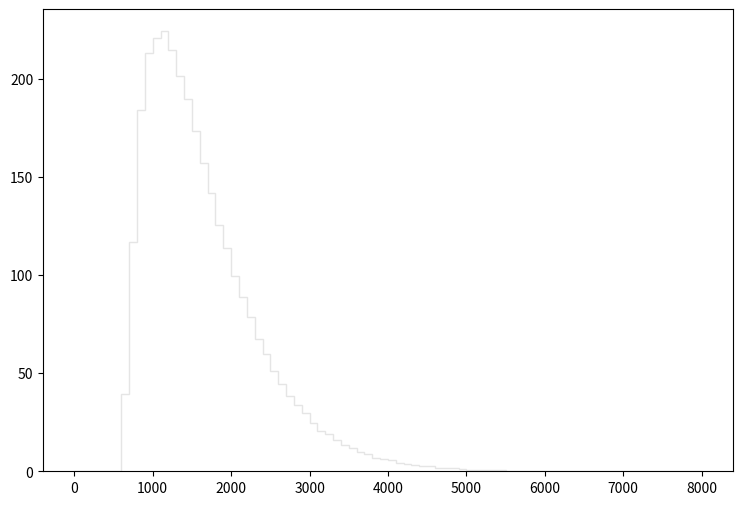

Write the Python code that produced this figure. (Note: this script raises an exception after producing the figure.)
def selection_15():

    # Library import
    import numpy
    import matplotlib
    import matplotlib.pyplot   as plt
    import matplotlib.gridspec as gridspec

    # Library version
    matplotlib_version = matplotlib.__version__
    numpy_version      = numpy.__version__

    # Histo binning
    xBinning = numpy.linspace(0.0,8000.0,81,endpoint=True)

    # Creating data sequence: middle of each bin
    xData = numpy.array([50.0,150.0,250.0,350.0,450.0,550.0,650.0,750.0,850.0,950.0,1050.0,1150.0,1250.0,1350.0,1450.0,1550.0,1650.0,1750.0,1850.0,1950.0,2050.0,2150.0,2250.0,2350.0,2450.0,2550.0,2650.0,2750.0,2850.0,2950.0,3050.0,3150.0,3250.0,3350.0,3450.0,3550.0,3650.0,3750.0,3850.0,3950.0,4050.0,4150.0,4250.0,4350.0,4450.0,4550.0,4650.0,4750.0,4850.0,4950.0,5050.0,5150.0,5250.0,5350.0,5450.0,5550.0,5650.0,5750.0,5850.0,5950.0,6050.0,6150.0,6250.0,6350.0,6450.0,6550.0,6650.0,6750.0,6850.0,6950.0,7050.0,7150.0,7250.0,7350.0,7450.0,7550.0,7650.0,7750.0,7850.0,7950.0])

    # Creating weights for histo: y16_TET_0
    y16_TET_0_weights = numpy.array([0.0,0.0,0.0,0.0,0.0,0.0,26.0230298503,88.6778613367,146.189511805,177.110112863,198.358346411,204.975441287,202.196543439,192.171151202,183.895957609,168.619969437,153.451381182,139.265397167,123.789759149,112.336563018,98.4883187404,88.3861565625,78.4068292895,67.1378630151,59.6456838163,50.7717656874,44.4464055851,38.0596355304,33.6533739422,29.4006372351,24.4416860748,20.7416539397,19.0374902593,15.85945772,13.4797725626,11.6988464416,9.74903845131,8.58222385478,6.95482561487,6.47888798339,5.51166173232,4.28343568333,3.79214556374,3.25479647981,2.84027030078,2.45645059797,1.65810471613,1.7502211448,1.6273982399,1.04399154164,0.79834648184,0.844404846177,0.690876665054,0.552701422043,0.429878817144,0.260997847909,0.383820452808,0.368467514695,0.276350636021,0.184233757348,0.168880969235,0.153528181123,0.122822529898,0.0460584543369,0.0460584543369,0.0153528181123,0.0153528181123,0.0153528181123,0.0460584543369,0.0,0.0307056362246,0.0,0.0,0.0153528181123,0.0153528181123,0.0153528181123,0.0307056362246,0.0,0.0,0.0])

    # Creating weights for histo: y16_TET_1
    y16_TET_1_weights = numpy.array([0.0,0.0,0.0,0.0,0.0,0.0,0.0456393479265,0.0911228234141,0.0,0.0,0.0454926886594,0.0,0.0,0.0,0.0,0.0,0.0,0.0,0.0,0.0,0.0,0.0,0.0,0.0,0.0,0.0,0.0,0.0,0.0,0.0,0.0,0.0,0.0,0.0,0.0,0.0,0.0,0.0,0.0,0.0,0.0,0.0,0.0,0.0,0.0,0.0,0.0,0.0,0.0,0.0,0.0,0.0,0.0,0.0,0.0,0.0,0.0,0.0,0.0,0.0,0.0,0.0,0.0,0.0,0.0,0.0,0.0,0.0,0.0,0.0,0.0,0.0,0.0,0.0,0.0,0.0,0.0,0.0,0.0,0.0])

    # Creating weights for histo: y16_TET_2
    y16_TET_2_weights = numpy.array([0.0,0.0,0.0,0.0,0.0,0.0,0.828296612194,1.65660686011,0.865534681963,0.452041510286,0.188269176512,0.188173571513,0.0377049537616,0.113048092737,0.0377612630918,0.0,0.0,0.0,0.0,0.0,0.0,0.0,0.0,0.0,0.0,0.0,0.0,0.0,0.0,0.0,0.0,0.0,0.0,0.0,0.0,0.0,0.0,0.0,0.0,0.0,0.0,0.0,0.0,0.0,0.0,0.0,0.0,0.0,0.0,0.0,0.0,0.0,0.0,0.0,0.0,0.0,0.0,0.0,0.0,0.0,0.0,0.0,0.0,0.0,0.0,0.0,0.0,0.0,0.0,0.0,0.0,0.0,0.0,0.0,0.0,0.0,0.0,0.0,0.0,0.0])

    # Creating weights for histo: y16_TET_3
    y16_TET_3_weights = numpy.array([0.0,0.0,0.0,0.0,0.0,0.0,1.91816910708,5.17651940819,5.87837580287,4.39384007468,2.53753741416,1.23771238772,0.722027851392,0.247396773218,0.288826527567,0.10309566703,0.0206389019058,0.0411875841322,0.0206041059335,0.0,0.0411480197101,0.0,0.0206099255751,0.0,0.0,0.0,0.0,0.0206783139813,0.0,0.0,0.0,0.0,0.0,0.0,0.0,0.0,0.0,0.0,0.0,0.0,0.0,0.0,0.0,0.0,0.0,0.0,0.0,0.0,0.0,0.0,0.0,0.0,0.0,0.0,0.0,0.0,0.0,0.0,0.0,0.0,0.0,0.0,0.0,0.0,0.0,0.0,0.0,0.0,0.0,0.0,0.0,0.0,0.0,0.0,0.0,0.0,0.0,0.0,0.0,0.0])

    # Creating weights for histo: y16_TET_4
    y16_TET_4_weights = numpy.array([0.0,0.0,0.0,0.0,0.0,0.0,0.0,0.344112029979,2.37584629364,3.71171439333,3.94134126591,2.79035550628,1.6282497503,0.799330530173,0.43298527147,0.236898159732,0.136907326859,0.0591894648972,0.0740442198024,0.0296066671297,0.0185172289686,0.018508946841,0.0036908226889,0.00740061761273,0.00368965777985,0.0037056478476,0.0,0.00738767434582,0.00369535756711,0.00370835494593,0.0,0.0,0.0,0.00370047865762,0.0,0.0,0.00369858925029,0.0,0.0,0.0,0.0,0.0,0.0,0.0,0.0,0.0,0.0,0.0,0.0,0.0,0.0,0.0,0.0,0.0,0.0,0.0,0.0,0.0,0.0,0.0,0.0,0.0,0.0,0.0,0.0,0.0,0.0,0.0,0.0,0.0,0.0,0.0,0.0,0.0,0.0,0.0,0.0,0.0,0.0,0.0])

    # Creating weights for histo: y16_TET_5
    y16_TET_5_weights = numpy.array([0.0,0.0,0.0,0.0,0.0,0.0,0.0,0.0,0.0,0.0567020327819,0.418701316851,0.981214380156,1.28660360725,1.24305238893,0.896118006328,0.609670243273,0.301553400948,0.142752914397,0.0841563150938,0.052006225371,0.0274184822681,0.0132323578442,0.0113471374447,0.00851022404736,0.0028375450746,0.00283281274695,0.0037771221734,0.00283684887929,0.0,0.00189102252726,0.000945066988988,0.0,0.0,0.000944843126183,0.0,0.0,0.0,0.0,0.0,0.0,0.0,0.0,0.0,0.0,0.0,0.0,0.0,0.0,0.0,0.0,0.0,0.0,0.0,0.0,0.0,0.0,0.0,0.0,0.0,0.0,0.0,0.0,0.0,0.0,0.0,0.0,0.0,0.0,0.0,0.0,0.0,0.0,0.0,0.0,0.0,0.0,0.0,0.0,0.0,0.0])

    # Creating weights for histo: y16_TET_6
    y16_TET_6_weights = numpy.array([0.0,0.0,0.0,0.0,0.0,0.0,0.0,0.0,0.0,0.0,0.0,0.0139700355712,0.0687038533727,0.135308351836,0.256586014406,0.319950288149,0.348965803038,0.308046283381,0.266317935313,0.201874311454,0.134198073171,0.0998561373431,0.0740463946455,0.0515488183475,0.0278767294746,0.00860207290584,0.00750434185889,0.00537996294224,0.00215147457467,0.00214853055173,0.0,0.00214569712177,0.0,0.00107318914981,0.0,0.0,0.0,0.0,0.0,0.0,0.0,0.0,0.0,0.0,0.0,0.0,0.0,0.0,0.0,0.0,0.0,0.0,0.0,0.0,0.0,0.0,0.0,0.0,0.0,0.0,0.0,0.0,0.0,0.0,0.0,0.0,0.0,0.0,0.0,0.0,0.0,0.0,0.0,0.0,0.0,0.0,0.0,0.0,0.0,0.0])

    # Creating weights for histo: y16_TET_7
    y16_TET_7_weights = numpy.array([0.0,0.0,0.0,0.0,0.0,0.0,0.0,0.0,0.0,0.0,0.0,0.0,0.0,0.0,0.0,0.000567125633315,0.00413019084775,0.00826206488779,0.0155494404236,0.0150683507479,0.0143318778963,0.013846214841,0.0142498053772,0.0183035139159,0.0190228860996,0.0208859646586,0.0160331845454,0.0153914828065,0.010605040272,0.00752792115945,0.00469855663703,0.00315236613756,0.00186235090447,0.000810296785484,0.000567290809328,0.000405315218944,8.09752380432e-05,8.11095162408e-05,8.10828146188e-05,8.12819530834e-05,0.0,0.000161643509589,0.0,0.0,0.0,0.0,0.0,0.0,8.09353349131e-05,0.0,0.0,0.0,0.0,0.0,0.0,0.0,0.0,0.0,0.0,0.0,0.0,0.0,0.0,0.0,0.0,0.0,0.0,0.0,0.0,0.0,0.0,0.0,0.0,0.0,0.0,0.0,0.0,0.0,0.0,0.0])

    # Creating weights for histo: y16_TET_8
    y16_TET_8_weights = numpy.array([0.0,0.0,0.0,0.0,0.0,0.0,0.0,0.0,0.0,0.0,0.0,0.0,0.0,0.0,0.0,0.0,0.0,0.0,0.0,0.0,0.000213219487073,0.000319253925172,0.000850643544829,0.000319605166625,0.00106425380751,0.00117006557367,0.000852048956097,0.000425892678981,0.000532289383551,0.000742993162181,0.00106494593358,0.00148777538395,0.00191528601203,0.00117201444033,0.00212385483508,0.00106543593434,0.00127705835303,0.00105882370819,0.000638434238867,0.00116517002063,0.000527390823691,0.000212991581038,0.00031810626544,0.000106683410696,0.00021292175593,0.0,0.000212995423089,0.000425714441205,0.000212693794213,0.0,0.0,0.0,0.0,0.0,0.0,0.0,0.0,0.0,0.0,0.0,0.0,0.000104897747703,0.0,0.0,0.0,0.0,0.0,0.0,0.0,0.0,0.0,0.0,0.0,0.0,0.0,0.0,0.0,0.0,0.0,0.0])

    # Creating weights for histo: y16_TET_9
    y16_TET_9_weights = numpy.array([0.0,0.0,0.0,0.0,0.0,0.0,0.0,0.0,0.0,0.0,0.0,0.0,0.0,0.0,0.0,0.0,0.0,0.0,0.0,0.0,0.0,0.0,0.0,0.0,0.0,0.0,0.0,0.0,0.0,0.0,0.0,0.0,0.0,0.0,0.0,0.0,0.0,0.0,0.0,0.0,0.0,0.0,0.0,0.0,0.0,0.0,0.0,0.0,0.0,0.0,0.0,0.0,0.0,0.0,0.0,0.0,0.0,0.0,0.0,0.0,0.0,0.0,0.0,0.0,0.0,0.0,0.0,0.0,0.0,0.0,0.0,0.0,0.0,0.0,0.0,0.0,0.0,0.0,0.0,0.0])

    # Creating weights for histo: y16_TET_10
    y16_TET_10_weights = numpy.array([0.0,0.0,0.0,0.0,0.0,0.0,7.90028331531,0.0,3.948593127,0.0,0.0,0.0,0.0,0.0,0.0,0.0,0.0,0.0,0.0,0.0,0.0,0.0,0.0,0.0,0.0,0.0,0.0,0.0,0.0,0.0,0.0,0.0,0.0,0.0,0.0,0.0,0.0,0.0,0.0,0.0,0.0,0.0,0.0,0.0,0.0,0.0,0.0,0.0,0.0,0.0,0.0,0.0,0.0,0.0,0.0,0.0,0.0,0.0,0.0,0.0,0.0,0.0,0.0,0.0,0.0,0.0,0.0,0.0,0.0,0.0,0.0,0.0,0.0,0.0,0.0,0.0,0.0,0.0,0.0,0.0])

    # Creating weights for histo: y16_TET_11
    y16_TET_11_weights = numpy.array([0.0,0.0,0.0,0.0,0.0,0.0,2.59436247568,19.8668183501,19.0005538207,19.005525313,5.17790439019,2.58985498928,1.72887465182,0.862982047614,0.0,0.0,0.865024394312,0.0,0.0,0.0,0.0,0.0,0.0,0.0,0.0,0.0,0.0,0.0,0.0,0.0,0.0,0.0,0.0,0.0,0.0,0.0,0.0,0.0,0.0,0.0,0.0,0.0,0.0,0.0,0.0,0.0,0.0,0.0,0.0,0.0,0.0,0.0,0.0,0.0,0.0,0.0,0.0,0.0,0.0,0.0,0.0,0.0,0.0,0.0,0.0,0.0,0.0,0.0,0.0,0.0,0.0,0.0,0.0,0.0,0.0,0.0,0.0,0.0,0.0,0.0])

    # Creating weights for histo: y16_TET_12
    y16_TET_12_weights = numpy.array([0.0,0.0,0.0,0.0,0.0,0.0,0.0,1.24663412243,6.0217594445,7.99640701578,9.44882440703,9.86577563241,5.19291018736,2.69904300273,1.24552005408,0.934730036618,0.519009580518,0.415550381441,0.103973981458,0.103761063565,0.207838734306,0.0,0.0,0.0,0.0,0.0,0.0,0.0,0.0,0.0,0.0,0.0,0.0,0.0,0.0,0.0,0.0,0.0,0.0,0.0,0.0,0.0,0.0,0.0,0.0,0.0,0.0,0.0,0.0,0.0,0.0,0.0,0.0,0.0,0.0,0.0,0.0,0.0,0.0,0.0,0.0,0.0,0.0,0.0,0.0,0.0,0.0,0.0,0.0,0.0,0.0,0.0,0.0,0.0,0.0,0.0,0.0,0.0,0.0,0.0])

    # Creating weights for histo: y16_TET_13
    y16_TET_13_weights = numpy.array([0.0,0.0,0.0,0.0,0.0,0.0,0.0,0.0,0.0,0.226806815862,0.566789855622,1.51205021831,1.7018570448,2.79822909781,2.41927270253,2.00381529207,0.869069221526,0.642990782823,0.264663197443,0.2648605113,0.0756564593003,0.0378575877672,0.0376610932072,0.0,0.0,0.0378021259601,0.0,0.0,0.0,0.0,0.0378656896972,0.0,0.0,0.0,0.0,0.0,0.0,0.0,0.0,0.0,0.0,0.0,0.0,0.0,0.0,0.0,0.0,0.0,0.0,0.0,0.0,0.0,0.0,0.0,0.0,0.0,0.0,0.0,0.0,0.0,0.0,0.0,0.0,0.0,0.0,0.0,0.0,0.0,0.0,0.0,0.0,0.0,0.0,0.0,0.0,0.0,0.0,0.0,0.0,0.0])

    # Creating weights for histo: y16_TET_14
    y16_TET_14_weights = numpy.array([0.0,0.0,0.0,0.0,0.0,0.0,0.0,0.0,0.0,0.0,0.0,0.0424409358938,0.19102305148,0.233488024287,0.371157496717,0.38191610741,0.572929925022,0.74263659175,0.944503811484,0.530447350154,0.44561537011,0.403078113429,0.233306953903,0.169763801287,0.159084544149,0.0424634290197,0.0318271670802,0.0,0.0106130286614,0.0105880481623,0.0,0.0,0.0,0.0,0.0,0.0,0.0,0.0,0.0,0.0,0.0,0.0,0.0,0.0,0.0,0.0,0.0,0.0,0.0,0.0,0.0,0.0,0.0,0.0,0.0,0.0,0.0,0.0,0.0,0.0,0.0,0.0,0.0,0.0,0.0,0.0,0.0,0.0,0.0,0.0,0.0,0.0,0.0,0.0,0.0,0.0,0.0,0.0,0.0,0.0])

    # Creating weights for histo: y16_TET_15
    y16_TET_15_weights = numpy.array([0.0,0.0,0.0,0.0,0.0,0.0,0.0,0.0,0.0,0.0,0.0,0.0,0.0,0.0,0.0,0.0114686091,0.011413340788,0.0,0.0229657254802,0.0171544463985,0.0114335600374,0.0,0.0229393500412,0.0114150205546,0.0284815163209,0.0398872826465,0.0685400199323,0.0227551430174,0.0399550938073,0.0170772879346,0.0115087240553,0.011406869919,0.0229110953909,0.00566683687717,0.0057683054206,0.0,0.0,0.00567245235042,0.0,0.0,0.00571686201256,0.0,0.0,0.0,0.0,0.0,0.0,0.0,0.0,0.0,0.0,0.0,0.0,0.0,0.0,0.0,0.0,0.0,0.0,0.0,0.0,0.0,0.0,0.0,0.0,0.0,0.0,0.0,0.0,0.0,0.0,0.0,0.0,0.0,0.0,0.0,0.0,0.0,0.0,0.0])

    # Creating weights for histo: y16_TET_16
    y16_TET_16_weights = numpy.array([0.0,0.0,0.0,0.0,0.0,0.0,0.0,0.0,0.0,0.0,0.0,0.0,0.0,0.0,0.0,0.0,0.0,0.0,0.0,0.0,0.000677073862503,0.0,0.00270659766913,0.000677348019468,0.000677753696703,0.0,0.0,0.0,0.0,0.0,0.0,0.0,0.000677051774027,0.00948240220668,0.00473432408017,0.000677464236612,0.00135439964913,0.00406095472936,0.00203105411933,0.00135190119708,0.00135639208739,0.00135593631407,0.00135626937364,0.00135523410266,0.0,0.0,0.000675761258437,0.0,0.0,0.000677876121719,0.0,0.0,0.0,0.0,0.000677831367291,0.0,0.0,0.0,0.0,0.0,0.0,0.0,0.0,0.0,0.0,0.0,0.0,0.0,0.0,0.0,0.0,0.0,0.0,0.0,0.0,0.0,0.0,0.0,0.0,0.0])

    # Creating a new Canvas
    fig   = plt.figure(figsize=(12,6),dpi=80)
    frame = gridspec.GridSpec(1,1,right=0.7)
    pad   = fig.add_subplot(frame[0])

    # Creating a new Stack
    pad.hist(x=xData, bins=xBinning, weights=y16_TET_0_weights+y16_TET_1_weights+y16_TET_2_weights+y16_TET_3_weights+y16_TET_4_weights+y16_TET_5_weights+y16_TET_6_weights+y16_TET_7_weights+y16_TET_8_weights+y16_TET_9_weights+y16_TET_10_weights+y16_TET_11_weights+y16_TET_12_weights+y16_TET_13_weights+y16_TET_14_weights+y16_TET_15_weights+y16_TET_16_weights,\
             label="$bg\_dip\_1600\_inf$", histtype="step", rwidth=1.0,\
             color=None, edgecolor="#e5e5e5", linewidth=1, linestyle="solid",\
             bottom=None, cumulative=False, normed=False, align="mid", orientation="vertical")

    pad.hist(x=xData, bins=xBinning, weights=y16_TET_0_weights+y16_TET_1_weights+y16_TET_2_weights+y16_TET_3_weights+y16_TET_4_weights+y16_TET_5_weights+y16_TET_6_weights+y16_TET_7_weights+y16_TET_8_weights+y16_TET_9_weights+y16_TET_10_weights+y16_TET_11_weights+y16_TET_12_weights+y16_TET_13_weights+y16_TET_14_weights+y16_TET_15_weights,\
             label="$bg\_dip\_1200\_1600$", histtype="step", rwidth=1.0,\
             color=None, edgecolor="#f2f2f2", linewidth=1, linestyle="solid",\
             bottom=None, cumulative=False, normed=False, align="mid", orientation="vertical")

    pad.hist(x=xData, bins=xBinning, weights=y16_TET_0_weights+y16_TET_1_weights+y16_TET_2_weights+y16_TET_3_weights+y16_TET_4_weights+y16_TET_5_weights+y16_TET_6_weights+y16_TET_7_weights+y16_TET_8_weights+y16_TET_9_weights+y16_TET_10_weights+y16_TET_11_weights+y16_TET_12_weights+y16_TET_13_weights+y16_TET_14_weights,\
             label="$bg\_dip\_800\_1200$", histtype="step", rwidth=1.0,\
             color=None, edgecolor="#ccc6aa", linewidth=1, linestyle="solid",\
             bottom=None, cumulative=False, normed=False, align="mid", orientation="vertical")

    pad.hist(x=xData, bins=xBinning, weights=y16_TET_0_weights+y16_TET_1_weights+y16_TET_2_weights+y16_TET_3_weights+y16_TET_4_weights+y16_TET_5_weights+y16_TET_6_weights+y16_TET_7_weights+y16_TET_8_weights+y16_TET_9_weights+y16_TET_10_weights+y16_TET_11_weights+y16_TET_12_weights+y16_TET_13_weights,\
             label="$bg\_dip\_600\_800$", histtype="step", rwidth=1.0,\
             color=None, edgecolor="#ccc6aa", linewidth=1, linestyle="solid",\
             bottom=None, cumulative=False, normed=False, align="mid", orientation="vertical")

    pad.hist(x=xData, bins=xBinning, weights=y16_TET_0_weights+y16_TET_1_weights+y16_TET_2_weights+y16_TET_3_weights+y16_TET_4_weights+y16_TET_5_weights+y16_TET_6_weights+y16_TET_7_weights+y16_TET_8_weights+y16_TET_9_weights+y16_TET_10_weights+y16_TET_11_weights+y16_TET_12_weights,\
             label="$bg\_dip\_400\_600$", histtype="step", rwidth=1.0,\
             color=None, edgecolor="#c1bfa8", linewidth=1, linestyle="solid",\
             bottom=None, cumulative=False, normed=False, align="mid", orientation="vertical")

    pad.hist(x=xData, bins=xBinning, weights=y16_TET_0_weights+y16_TET_1_weights+y16_TET_2_weights+y16_TET_3_weights+y16_TET_4_weights+y16_TET_5_weights+y16_TET_6_weights+y16_TET_7_weights+y16_TET_8_weights+y16_TET_9_weights+y16_TET_10_weights+y16_TET_11_weights,\
             label="$bg\_dip\_200\_400$", histtype="step", rwidth=1.0,\
             color=None, edgecolor="#bab5a3", linewidth=1, linestyle="solid",\
             bottom=None, cumulative=False, normed=False, align="mid", orientation="vertical")

    pad.hist(x=xData, bins=xBinning, weights=y16_TET_0_weights+y16_TET_1_weights+y16_TET_2_weights+y16_TET_3_weights+y16_TET_4_weights+y16_TET_5_weights+y16_TET_6_weights+y16_TET_7_weights+y16_TET_8_weights+y16_TET_9_weights+y16_TET_10_weights,\
             label="$bg\_dip\_100\_200$", histtype="step", rwidth=1.0,\
             color=None, edgecolor="#b2a596", linewidth=1, linestyle="solid",\
             bottom=None, cumulative=False, normed=False, align="mid", orientation="vertical")

    pad.hist(x=xData, bins=xBinning, weights=y16_TET_0_weights+y16_TET_1_weights+y16_TET_2_weights+y16_TET_3_weights+y16_TET_4_weights+y16_TET_5_weights+y16_TET_6_weights+y16_TET_7_weights+y16_TET_8_weights+y16_TET_9_weights,\
             label="$bg\_dip\_0\_100$", histtype="step", rwidth=1.0,\
             color=None, edgecolor="#b7a39b", linewidth=1, linestyle="solid",\
             bottom=None, cumulative=False, normed=False, align="mid", orientation="vertical")

    pad.hist(x=xData, bins=xBinning, weights=y16_TET_0_weights+y16_TET_1_weights+y16_TET_2_weights+y16_TET_3_weights+y16_TET_4_weights+y16_TET_5_weights+y16_TET_6_weights+y16_TET_7_weights+y16_TET_8_weights,\
             label="$bg\_vbf\_1600\_inf$", histtype="step", rwidth=1.0,\
             color=None, edgecolor="#ad998c", linewidth=1, linestyle="solid",\
             bottom=None, cumulative=False, normed=False, align="mid", orientation="vertical")

    pad.hist(x=xData, bins=xBinning, weights=y16_TET_0_weights+y16_TET_1_weights+y16_TET_2_weights+y16_TET_3_weights+y16_TET_4_weights+y16_TET_5_weights+y16_TET_6_weights+y16_TET_7_weights,\
             label="$bg\_vbf\_1200\_1600$", histtype="step", rwidth=1.0,\
             color=None, edgecolor="#9b8e82", linewidth=1, linestyle="solid",\
             bottom=None, cumulative=False, normed=False, align="mid", orientation="vertical")

    pad.hist(x=xData, bins=xBinning, weights=y16_TET_0_weights+y16_TET_1_weights+y16_TET_2_weights+y16_TET_3_weights+y16_TET_4_weights+y16_TET_5_weights+y16_TET_6_weights,\
             label="$bg\_vbf\_800\_1200$", histtype="step", rwidth=1.0,\
             color=None, edgecolor="#876656", linewidth=1, linestyle="solid",\
             bottom=None, cumulative=False, normed=False, align="mid", orientation="vertical")

    pad.hist(x=xData, bins=xBinning, weights=y16_TET_0_weights+y16_TET_1_weights+y16_TET_2_weights+y16_TET_3_weights+y16_TET_4_weights+y16_TET_5_weights,\
             label="$bg\_vbf\_600\_800$", histtype="step", rwidth=1.0,\
             color=None, edgecolor="#afcec6", linewidth=1, linestyle="solid",\
             bottom=None, cumulative=False, normed=False, align="mid", orientation="vertical")

    pad.hist(x=xData, bins=xBinning, weights=y16_TET_0_weights+y16_TET_1_weights+y16_TET_2_weights+y16_TET_3_weights+y16_TET_4_weights,\
             label="$bg\_vbf\_400\_600$", histtype="step", rwidth=1.0,\
             color=None, edgecolor="#84c1a3", linewidth=1, linestyle="solid",\
             bottom=None, cumulative=False, normed=False, align="mid", orientation="vertical")

    pad.hist(x=xData, bins=xBinning, weights=y16_TET_0_weights+y16_TET_1_weights+y16_TET_2_weights+y16_TET_3_weights,\
             label="$bg\_vbf\_200\_400$", histtype="step", rwidth=1.0,\
             color=None, edgecolor="#89a8a0", linewidth=1, linestyle="solid",\
             bottom=None, cumulative=False, normed=False, align="mid", orientation="vertical")

    pad.hist(x=xData, bins=xBinning, weights=y16_TET_0_weights+y16_TET_1_weights+y16_TET_2_weights,\
             label="$bg\_vbf\_100\_200$", histtype="step", rwidth=1.0,\
             color=None, edgecolor="#829e8c", linewidth=1, linestyle="solid",\
             bottom=None, cumulative=False, normed=False, align="mid", orientation="vertical")

    pad.hist(x=xData, bins=xBinning, weights=y16_TET_0_weights+y16_TET_1_weights,\
             label="$bg\_vbf\_0\_100$", histtype="step", rwidth=1.0,\
             color=None, edgecolor="#adbcc6", linewidth=1, linestyle="solid",\
             bottom=None, cumulative=False, normed=False, align="mid", orientation="vertical")

    pad.hist(x=xData, bins=xBinning, weights=y16_TET_0_weights,\
             label="$signal$", histtype="step", rwidth=1.0,\
             color=None, edgecolor="#7a8e99", linewidth=1, linestyle="solid",\
             bottom=None, cumulative=False, normed=False, align="mid", orientation="vertical")


    # Axis
    plt.rc('text',usetex=False)
    plt.xlabel(r"TET",\
               fontsize=16,color="black")
    plt.ylabel(r"$\mathrm{Events}$ $(\mathcal{L}_{\mathrm{int}} = 150.0\ \mathrm{fb}^{-1})$ ",\
               fontsize=16,color="black")

    # Boundary of y-axis
    ymax=(y16_TET_0_weights+y16_TET_1_weights+y16_TET_2_weights+y16_TET_3_weights+y16_TET_4_weights+y16_TET_5_weights+y16_TET_6_weights+y16_TET_7_weights+y16_TET_8_weights+y16_TET_9_weights+y16_TET_10_weights+y16_TET_11_weights+y16_TET_12_weights+y16_TET_13_weights+y16_TET_14_weights+y16_TET_15_weights+y16_TET_16_weights).max()*1.1
    ymin=0 # linear scale
    #ymin=min([x for x in (y16_TET_0_weights+y16_TET_1_weights+y16_TET_2_weights+y16_TET_3_weights+y16_TET_4_weights+y16_TET_5_weights+y16_TET_6_weights+y16_TET_7_weights+y16_TET_8_weights+y16_TET_9_weights+y16_TET_10_weights+y16_TET_11_weights+y16_TET_12_weights+y16_TET_13_weights+y16_TET_14_weights+y16_TET_15_weights+y16_TET_16_weights) if x])/100. # log scale
    plt.gca().set_ylim(ymin,ymax)

    # Log/Linear scale for X-axis
    plt.gca().set_xscale("linear")
    #plt.gca().set_xscale("log",nonposx="clip")

    # Log/Linear scale for Y-axis
    plt.gca().set_yscale("linear")
    #plt.gca().set_yscale("log",nonposy="clip")

    # Legend
    plt.legend(bbox_to_anchor=(1.05,1), loc=2, borderaxespad=0.)

    # Saving the image
    plt.savefig('../../HTML/MadAnalysis5job_0/selection_15.png')
    plt.savefig('../../PDF/MadAnalysis5job_0/selection_15.png')
    plt.savefig('../../DVI/MadAnalysis5job_0/selection_15.eps')

# Running!
if __name__ == '__main__':
    selection_15()
